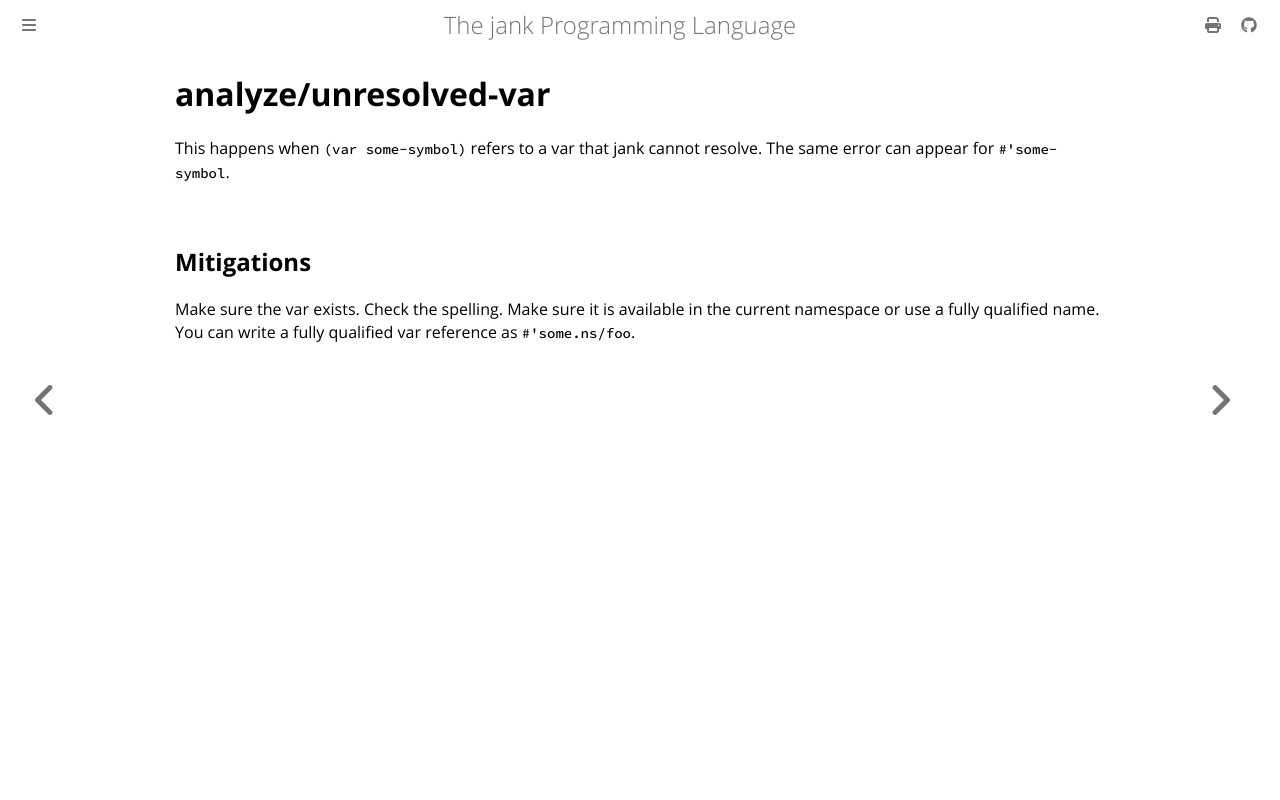

repository: jank-lang/jank · page: reference/error/analyze/unresolved-var.html · generator: mdbook

# analyze/unresolved-var

This happens when `(var some-symbol)` refers to a var that jank cannot resolve. The same error can appear for `#'some-symbol`.

## Mitigations
Make sure the var exists. Check the spelling. Make sure it is available in the current namespace or use a fully qualified name. You can write a fully qualified var reference as `#'some.ns/foo`.
